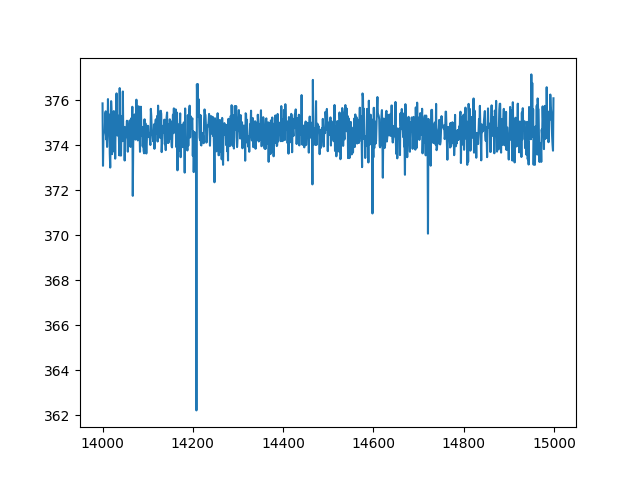

The data file committed next to this chart (first rows):
index, sensor20
14000, 375.9
14001, 373.1
14002, 374.4
14003, 374.6
14004, 374.6
14005, 374.6
14006, 375.4
14007, 375.5
14008, 374.3
14009, 374.6
14010, 373.9
14011, 374.5
14012, 376.1
14013, 374.9
14014, 374.9
14015, 375.4
14016, 373.6
14017, 373
14018, 374.3
14019, 376
14020, 375.5
14021, 373.6
14022, 375.2
14023, 373.7
14024, 374.7
14025, 375.5
14026, 374.9
14027, 374.8
14028, 373.4
14029, 375.1
14030, 374.9
14031, 376.3
14032, 375
14033, 374.4
14034, 375.3
14035, 375.2
14036, 374.6
14037, 373.6
14038, 376.6
14039, 374.6
14040, 373.6
14041, 373.6
14042, 375.3
14043, 374.2
14044, 374.5
14045, 376.4
14046, 374.2
14047, 374.3
14048, 374.8
14049, 373.3
14050, 374.3
14051, 374.4
14052, 374.8
14053, 374.7
14054, 375.1
14055, 374.8
14056, 373.7
14057, 374.8
14058, 374.1
14059, 374.5
... 940 more rows
